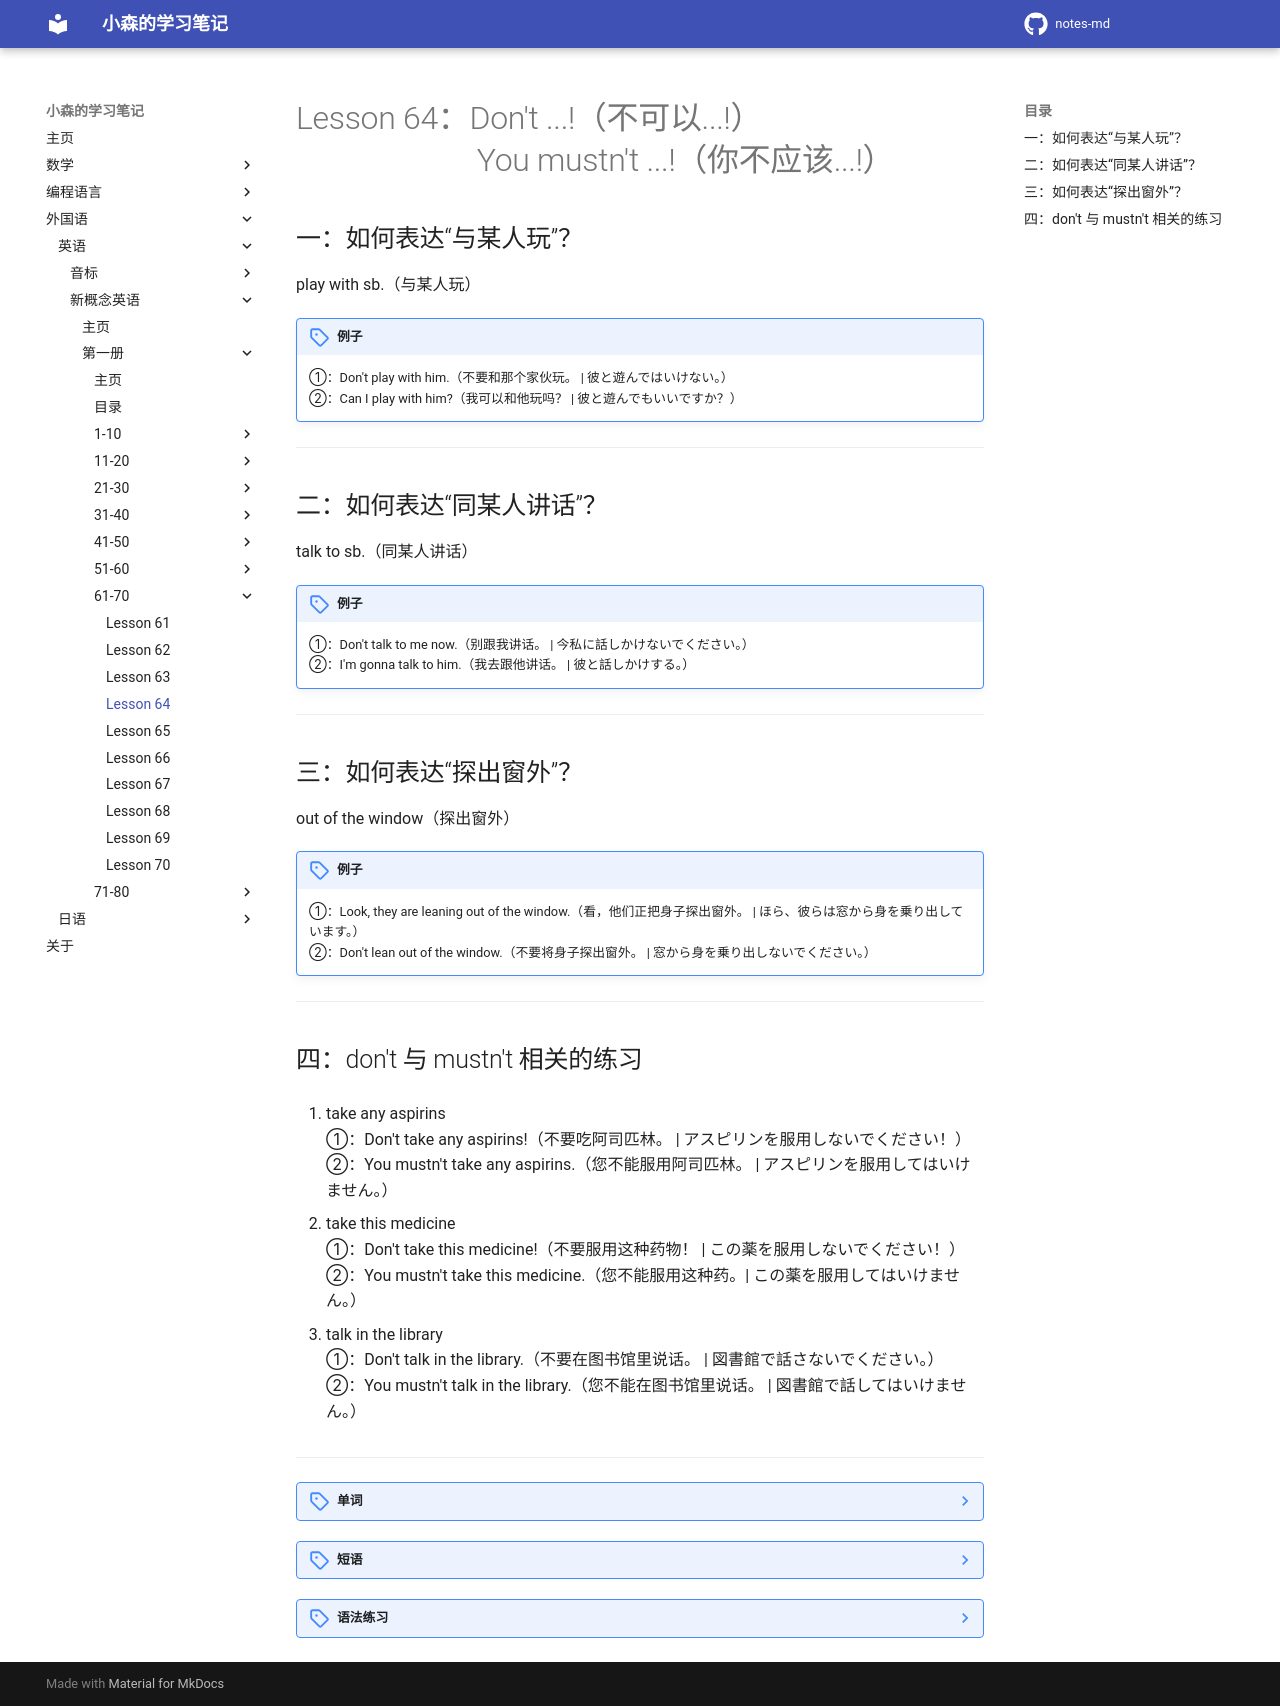

repository: komori-flag/notes-md · page: StudyNotes/Foreign-Language/English/NewConceptEnglish/Frist/Lesson-64/index.html · generator: mkdocs

# Lesson 64：Don't ...!（不可以...!）<br>　　　　　&nbsp;&nbsp;&nbsp;You mustn't ...!（你不应该...!）


## 一：如何表达“与某人玩”？

play with sb.（与某人玩）

!!! note "例子"
    ①：Don't play with him.（不要和那个家伙玩。 | 彼と遊んではいけない。）<br>
    ②：Can I play with him?（我可以和他玩吗？ | 彼と遊んでもいいですか？）<br>


---
## 二：如何表达“同某人讲话”？

talk to sb.（同某人讲话）

!!! note "例子"
    ①：Don't talk to me now.（别跟我讲话。 | 今私に話しかけないでください。）<br>
    ②：I'm gonna talk to him.（我去跟他讲话。 | 彼と話しかけする。）<br>


---
## 三：如何表达“探出窗外”？

out of the window（探出窗外）

!!! note "例子"
    ①：Look, they are leaning out of the window.（看，他们正把身子探出窗外。 | ほら、彼らは窓から身を乗り出しています。）<br>
    ②：Don't lean out of the window.（不要将身子探出窗外。 | 窓から身を乗り出しないでください。）<br>


---
## 四：don't 与 mustn't 相关的练习

1. take any aspirins<br>
①：Don't take any aspirins!（不要吃阿司匹林。 | アスピリンを服用しないでください！）<br>
②：You mustn't take any aspirins.（您不能服用阿司匹林。 | アスピリンを服用してはいけません。）<br>

2. take this medicine<br>
①：Don't take this medicine!（不要服用这种药物！ | この薬を服用しないでください！）<br>
②：You mustn't take this medicine.（您不能服用这种药。| この薬を服用してはいけません。）<br>

3. talk in the library<br>
①：Don't talk in the library.（不要在图书馆里说话。 | 図書館で話さないでください。）<br>
②：You mustn't talk in the library.（您不能在图书馆里说话。 | 図書館で話してはいけません。）<br>


---
??? note "单词"
    **/pleɪ/**<br>
    <font size=5>**play**</font>&nbsp;&nbsp;<font size=4>`v.玩，玩耍`</font><br>
    例子：<br>
    ①：play with sb.（与某人玩 | sb.と遊ぶ）
    ②：Don't play with him.（不要和那个家伙玩。 | 彼と遊んではいけない。）<br>
    ③：Can I play with him?（我可以和他玩吗？ | 彼と遊んでもいいですか？）<br>
    <br>
    **/mætʃ/**<br>
    <font size=5>**match**</font>&nbsp;&nbsp;<font size=4>`n.[C]火柴`</font><br>
    例子：<br>
    ①：play with matches.（玩火柴、玩火 | マッチで遊ぶ。）<br>
    ②：I can't find the matches.（我找不到火柴。 | マッチが見つかりません。）<br>
    ③：Can you find the matches?（你能帮我找火柴吗？ | マッチを見つけることができますか？）<br>
    <br>
    **/tɔːk/**<br>
    <font size=5>**talk**</font>&nbsp;&nbsp;<font size=4>`v.谈话`</font><br>
    例子：<br>
    ①：talk to sb.（同某人讲话 | sb.と話す）<br>
    ②：Don't talk to me now.（别跟我讲话。 | 今私に話しかけないでください。）<br>
    ③：I'm gonna talk to him.（我去跟他讲话。 | 彼と話しかけする。）<br>
    <br>
    **/ˈlaɪbrəri/**<br>
    <font size=5>**library**</font>&nbsp;&nbsp;<font size=4>`n.[C]图书馆`</font><br>
    例子：<br>
    ①：go to the library.（去图书馆 | 図書館に行きます。）<br>
    ②：He goes to the library.（他去图书馆。 | 彼は図書館に行きます。）<br>
    ③：Does he go to the library on Sundays.（他周日去图书馆。 | 彼は日曜日に図書館に行きますか？）<br>
    <br>
    **/draɪv/**<br>
    <font size=5>**drive**</font>&nbsp;&nbsp;<font size=4>`v.开车`</font><br>
    例子：<br>
    ①：drive my car（开我的车 | 自分の車を運転する）<br>
    ②：Call me later, please. I'm driving.（等一会再打电话给我好吗，我在开着车。 | 後で電話してください。 運転中です。）<br>
    ③：You can drive my car to school.（你可以开我的车去学校。 | 私の車を学校に運転することができますよ。）<br>
    <br>
    **/səʊ/**<br>
    <font size=5>**so**</font>&nbsp;&nbsp;<font size=4>`adv.如此地`</font><br>
    <br>
    **/ˈkwɪkli/**<br>
    <font size=5>**quickly**</font>&nbsp;&nbsp;<font size=4>`adv.快速地`</font><br>
    例子：<br>
    ①：You are driving so quickly, please slow down.（你不要开得那么快，开慢一点。 | そんなに速く運転しないで、ゆっくりと運転してください。）<br>
    ②：Don't drive so quickly.（别开那么快。 | そんなに速く運転しないでください。）
    <br>
    **/liːn aʊt-ɒv/**<br>
    <font size=5>**lean out of**</font>&nbsp;&nbsp;<font size=4>`身体探出`</font><br>
    例子：<br>
    ①：Look, they are leaning out of the window.（看，他们正把身子探出窗外。 | ほら、彼らは窓から身を乗り出しています。）<br>
    ②：Don't lean out of the window.（不要将身子探出窗外。 | 窓から身を乗り出しないでください。）<br>
    <br>
    **/breɪk/**<br>
    <font size=5>**break**</font>&nbsp;&nbsp;<font size=4>`v.打破`</font><br>
    例子：<br>
    ①：break the window.（把窗户打破。 | 窓を壊します。）<br>
    ②：Are you gonna break that window?（你要打破那扇窗户吗？ | その窓を壊すつもりですか？）<br>
    <br>
    **/nɔɪz/**<br>
    <font size=5>**noise**</font>&nbsp;&nbsp;<font size=4>`n.[C/U]喧闹声，噪声`</font><br>
    例子：<br>
    ①：make a noise.（制造声响。 | 騒音を立てる。）<br>
    ②：Don't make a noise.（不要造出声响。 | 騒音を立てないでください。）<br>
    <br>

??? note "短语"
    <font size=5>**play with sb.**</font>&nbsp;&nbsp;<font size=4>`与某人玩`</font><br>
    <br>
    <font size=5>**play with matches**</font>&nbsp;&nbsp;<font size=4>`玩火柴、玩火`</font><br>
    <br>
    <font size=5>**talk to sb.**</font>&nbsp;&nbsp;<font size=4>`对某人讲话`</font><br>
    <br>
    <font size=5>**talk with sb.**</font>&nbsp;&nbsp;<font size=4>`与某人一起交谈`</font><br>
    <br>
    <font size=5>**go to the library**</font>&nbsp;&nbsp;<font size=4>`去图书馆`</font><br>
    <br>
    <font size=5>**lean out of**</font>&nbsp;&nbsp;<font size=4>`探出窗外`</font><br>
    <br>


??? note "语法练习"
    一：仿照例句改写下列句子<br>
    例：Don't put the glasses on the refrigerator. Put them on the table.<br>
    - You mustn't put the glasses on the refrigerator. You must put them on the table.<br>
    <br>
    ①：Don't put the dishes here. Put them on the shelf.<br>
    - You mustn't put the dishes here. You must put them on the shelf.<br>
    ②：Don't go to school by bike today. Go to school by bus.<br>
    - You mustn't go to school by bike today. You must go to school by bus.<br>
    ③：Don't eat meat. Eat fresh fruit.<br>
    - You mustn't eat meat. You must eat fresh fruit.<br>
    ⑤：Don't look at your books. Look at the blackboard, please.<br>
    - You mustn't look at your books. You must look at the blackboard.<br>
    ⑤：Don't watch television. Do your homework.<br>
    - You mustn't watch television. You must do your homework.<br>
    ⑥：Don't talk in the library. Read your books.<br>
    - You mustn't talk in the library. You must read your books.<br>
    <br>
    二：仿照例句用所给的词写出下列句子的对应句<br>
    例：I don't feel well.（stay at home/today）<br>
    - I don't feel well, so I'm staying at home today.<br>
    <br>
    ①：My son has a temperature.（must/take him to the doctor's）<br>
    - My son has a temperature, so I must take him to the doctor's.<br>
    ②：It's raining very hard.（I/go to work by taxi）<br>
    - It's raining very hard, so I'm going to work by taxi.<br>
    ③：I must catch the train.（taxi driver/drive quickly）<br>
    - I must catch the train, so the taxi driver must drive quickly.<br>
    ④：It's always warm in Greece in autumn.（tourists/often go there then）<br>
    - It's always warm in Greece in autumn, so tourists must often go there then.<br>
    ⑤：The lettuces are not fresh today.（I/not want them）<br>
    - The lettuces are not fresh today, so I do not want them.<br>
    ⑥：His car is in the garage today.（go to work by bus）<br>
    - His car is in the garage today, so he's going to work by bus.<br>
